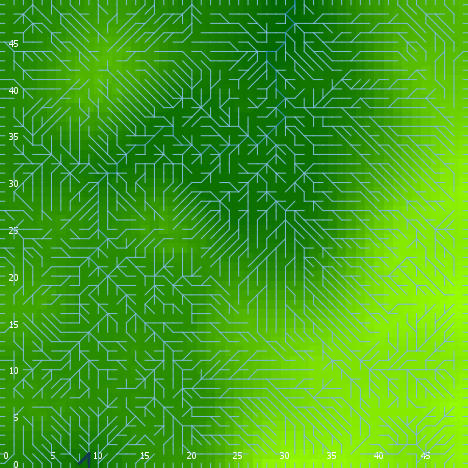

Values plotted in this chart, from the file beside it:
export-world data (NetLogo 6.0.4)
land_05_withInitialEcologicalCommunity.n…
05/27/2020 14:26:12:588 +0100
RANDOM STATE
0 0 -1727483681 222 -1.580862713368474 f…
GLOBALS
min-pxcor, max-pxcor, min-pycor, max-pycor, perspective, subject, nextIndex, directed-links, ticks, display-mode, ecol_brushfrequencyinflection, ecol_brushfrequencyrate, ecol_grassfrequencyinflection, ecol_grassfrequencyrate, ecol_woodfrequencyinflection, ecol_woodfrequencyrate, elevationdistribution, elev_algorithm-style, elev_featureanglerange, elev_inversioniterations, elev_noise, elev_numdepressions, elev_numprotuberances, elev_numranges
0, 49, 0, 49, 0, nobody, 2600, "UNDIRECTED", -1, "terrain", 11.01, 0.04242, 4.938, 0.1686, 25.74, 0.04705, [11.675959583005017 11.227509154876229 4…, "C#", 10.22, 1.228, 1.736, 6, 8, 76
TURTLES
who, color, heading, xcor, ycor, shape, label, label-color, breed, hidden?, size, pen-size, pen-mode, numpoints
0, 65, 230, 47, 38, "default", "", 9.9, {breed flowholders}, true, 1, 1, "up", 
1, 15, 165, 22, 17, "default", "", 9.9, {breed flowholders}, true, 1, 1, "up", 
2, 115, 108, 18, 3, "default", "", 9.9, {breed flowholders}, true, 1, 1, "up", 
3, 115, 221, 43, 36, "default", "", 9.9, {breed flowholders}, true, 1, 1, "up", 
4, 85, 254, 46, 27, "default", "", 9.9, {breed flowholders}, true, 1, 1, "up", 
5, 75, 317, 45, 47, "default", "", 9.9, {breed flowholders}, true, 1, 1, "up", 
6, 95, 326, 7, 30, "default", "", 9.9, {breed flowholders}, true, 1, 1, "up", 
7, 85, 287, 8, 19, "default", "", 9.9, {breed flowholders}, true, 1, 1, "up", 
8, 25, 35, 25, 28, "default", "", 9.9, {breed flowholders}, true, 1, 1, "up", 
9, 125, 106, 19, 9, "default", "", 9.9, {breed flowholders}, true, 1, 1, "up", 
10, 75, 282, 33, 10, "default", "", 9.9, {breed flowholders}, true, 1, 1, "up", 
11, 45, 199, 8, 7, "default", "", 9.9, {breed flowholders}, true, 1, 1, "up", 
12, 75, 343, 37, 30, "default", "", 9.9, {breed flowholders}, true, 1, 1, "up", 
13, 5, 168, 9, 43, "default", "", 9.9, {breed flowholders}, true, 1, 1, "up", 
14, 5, 5, 4, 21, "default", "", 9.9, {breed flowholders}, true, 1, 1, "up", 
15, 97, 0, 23, 49, "line half", "", 9.9, {breed flowholders}, false, 1, 1, "up", 
16, 15, 341, 11, 40, "default", "", 9.9, {breed flowholders}, true, 1, 1, "up", 
17, 65, 331, 41, 35, "default", "", 9.9, {breed flowholders}, true, 1, 1, "up", 
18, 135, 171, 41, 12, "default", "", 9.9, {breed flowholders}, true, 1, 1, "up", 
19, 85, 218, 12, 30, "default", "", 9.9, {breed flowholders}, true, 1, 1, "up", 
20, 75, 248, 9, 10, "default", "", 9.9, {breed flowholders}, true, 1, 1, "up", 
21, 65, 15, 38, 36, "default", "", 9.9, {breed flowholders}, true, 1, 1, "up", 
22, 105, 73, 43, 6, "default", "", 9.9, {breed flowholders}, true, 1, 1, "up", 
23, 97, 180, 48, 0, "line half", "", 9.9, {breed flowholders}, false, 1, 1, "up", 
24, 135, 321, 10, 18, "default", "", 9.9, {breed flowholders}, true, 1, 1, "up", 
25, 45, 359, 16, 39, "default", "", 9.9, {breed flowholders}, true, 1, 1, "up", 
26, 115, 152, 42, 1, "default", "", 9.9, {breed flowholders}, true, 1, 1, "up", 
27, 55, 58, 25, 34, "default", "", 9.9, {breed flowholders}, true, 1, 1, "up", 
28, 35, 41, 23, 35, "default", "", 9.9, {breed flowholders}, true, 1, 1, "up", 
29, 25, 17, 10, 29, "default", "", 9.9, {breed flowholders}, true, 1, 1, "up", 
30, 125, 30, 43, 8, "default", "", 9.9, {breed flowholders}, true, 1, 1, "up", 
31, 45, 42, 1, 48, "default", "", 9.9, {breed flowholders}, true, 1, 1, "up", 
32, 95, 85, 28, 20, "default", "", 9.9, {breed flowholders}, true, 1, 1, "up", 
33, 125, 79, 13, 24, "default", "", 9.9, {breed flowholders}, true, 1, 1, "up", 
34, 45, 232, 18, 41, "default", "", 9.9, {breed flowholders}, true, 1, 1, "up", 
35, 135, 250, 30, 46, "default", "", 9.9, {breed flowholders}, true, 1, 1, "up", 
36, 115, 121, 30, 47, "default", "", 9.9, {breed flowholders}, true, 1, 1, "up", 
37, 25, 222, 23, 34, "default", "", 9.9, {breed flowholders}, true, 1, 1, "up", 
38, 45, 116, 21, 14, "default", "", 9.9, {breed flowholders}, true, 1, 1, "up", 
39, 45, 323, 4, 4, "default", "", 9.9, {breed flowholders}, true, 1, 1, "up", 
40, 25, 66, 28, 18, "default", "", 9.9, {breed flowholders}, true, 1, 1, "up", 
41, 115, 307, 1, 36, "default", "", 9.9, {breed flowholders}, true, 1, 1, "up", 
42, 125, 356, 38, 22, "default", "", 9.9, {breed flowholders}, true, 1, 1, "up", 
43, 35, 210, 46, 28, "default", "", 9.9, {breed flowholders}, true, 1, 1, "up", 
44, 125, 105, 20, 14, "default", "", 9.9, {breed flowholders}, true, 1, 1, "up", 
45, 135, 152, 21, 36, "default", "", 9.9, {breed flowholders}, true, 1, 1, "up", 
46, 96.93, 180, 44, 0, "line half", "", 9.9, {breed flowholders}, false, 1, 1, "up", 
47, 75, 16, 33, 17, "default", "", 9.9, {breed flowholders}, true, 1, 1, "up", 
48, 95, 106, 29, 38, "default", "", 9.9, {breed flowholders}, true, 1, 1, "up", 
49, 135, 228, 8, 1, "default", "", 9.9, {breed flowholders}, true, 1, 1, "up", 
50, 15, 53, 31, 40, "default", "", 9.9, {breed flowholders}, true, 1, 1, "up", 
... 12,041 more rows
